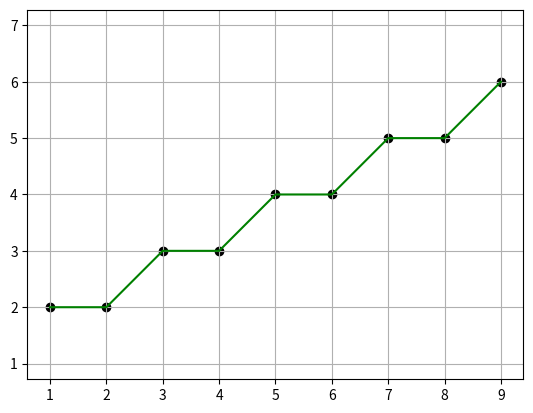

Source code (Python):
import matplotlib.pyplot as plt

def line_bres(xa, ya, xb, yb):
    pts = []

    dx = abs(xb - xa)
    dy = abs(yb - ya) 

    step_x = 1 if xb > xa else -1
    step_y = 1 if yb > ya else -1

    error = dx - dy

    while True:
        pts.append((xa, ya))

        if xa == xb and ya == yb:
            break

        temp = 2 * error

        if temp > -dy:
            error -= dy
            xa += step_x

        if temp < dx:
            error += dx
            ya += step_y

    return pts


def plot_line(xa, ya, xb, yb):
    result = line_bres(xa, ya, xb, yb)

    x = [i[0] for i in result]
    y = [i[1] for i in result]

    plt.scatter(x, y, color="black")
    plt.plot(x, y, color="green")

    plt.axis("equal")
    plt.grid(True)
    plt.show()


plot_line(1, 2, 9, 6)
print("Done by Shubham")
